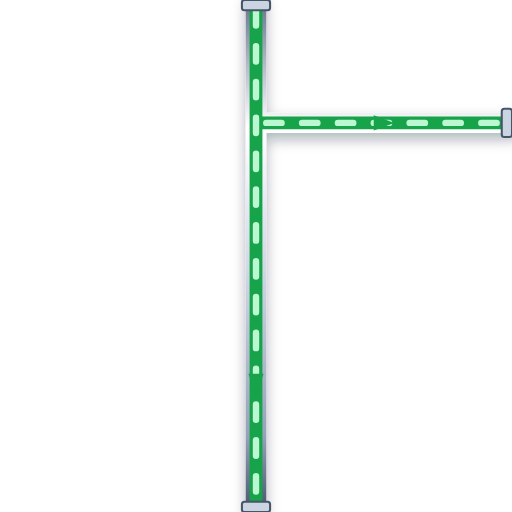
t = 0.00 s
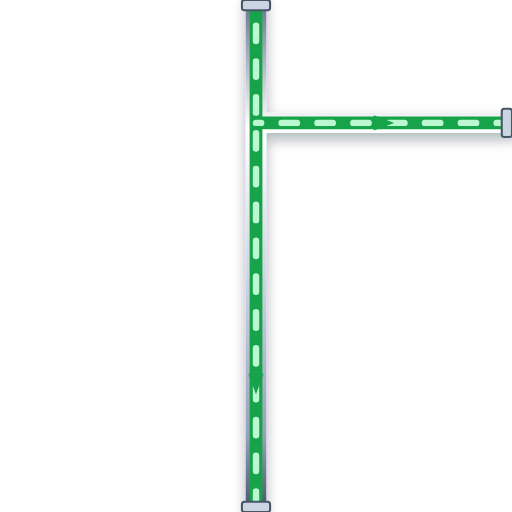
t = 0.20 s
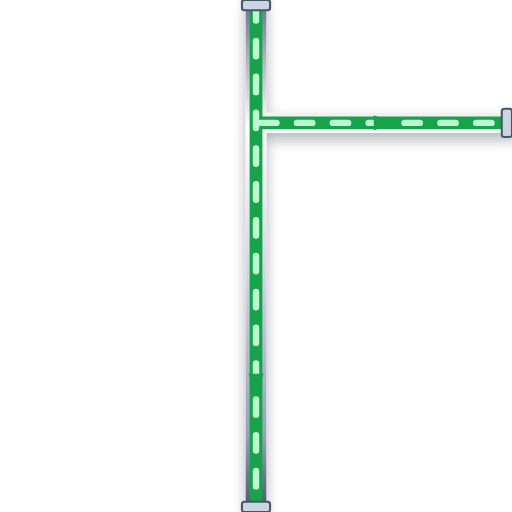
t = 0.40 s
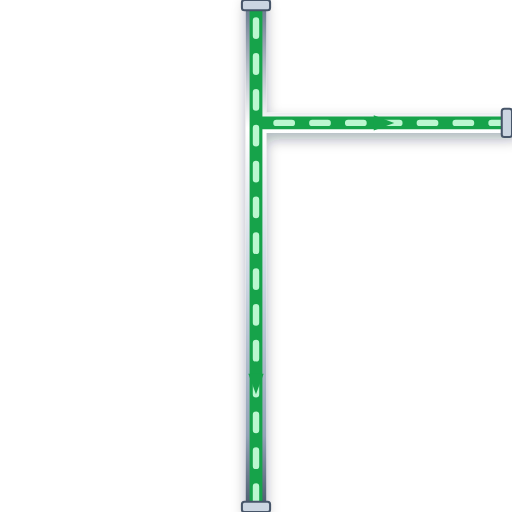
t = 0.60 s

The animated SVG that drew these frames (rendered in a browser with its animation timeline set to each time). Animation: 1 CSS @keyframes rule; one cycle of 0.80 s, repeats indefinitely.

<svg xmlns="http://www.w3.org/2000/svg" viewBox="0 0 200 200" width="200" height="200">
  <defs>
    <style>
      @keyframes p-flow-anim {
        from { stroke-dashoffset: 24; } to { stroke-dashoffset: 0; }
      }
      .anim-p-flow {
        stroke-dasharray: 6 8;
        animation: p-flow-anim 0.8s linear infinite;
      }
    </style>
    <filter id="ssPipeShadow" x="-15%" y="-15%" width="130%" height="130%">
      <feDropShadow dx="0" dy="2.5" stdDeviation="2.5" flood-color="#0f172a" flood-opacity="0.32" />
    </filter>
    <linearGradient id="ssPipeGradH" x1="0%" y1="0%" x2="0%" y2="100%">
      <stop offset="0%" stop-color="#64748b" /><stop offset="25%" stop-color="#ffffff" />
      <stop offset="55%" stop-color="#cbd5e1" /><stop offset="85%" stop-color="#94a3b8" /><stop offset="100%" stop-color="#475569" />
    </linearGradient>
  </defs>

  <!-- Stainless Steel 316 Outer Casing (8px with 3D Drop Shadow) -->
  <path d="M 100 0 L 100 200 M 100 48 L 200 48" stroke="url(#ssPipeGradH)" stroke-width="8" fill="none" stroke-linecap="round" stroke-linejoin="round" filter="url(#ssPipeShadow)"/>

  <!-- Process Fluid Core (5px) -->
  <path d="M 100 0 L 100 200 M 100 48 L 200 48" stroke="#16A34A" stroke-width="5" fill="none" stroke-linecap="round" stroke-linejoin="round"/>

  <!-- Animated Fluid Flow Stream Dashes (2.5px) -->
  <path d="M 100 0 L 100 200 M 100 48 L 200 48" stroke="#BBF7D0" stroke-width="2.5" fill="none" stroke-linejoin="round" stroke-linecap="round" class="anim-p-flow"/>

  <!-- Directional Flow Arrow -->
  <polygon points="97,146 100,154 103,146" fill="#16A34A" /> <polygon points="146,45 154,48 146,51" fill="#16A34A" />

  <!-- ANSI Flange Connection Collars -->
  <rect x="94.5" y="0" width="11" height="4" rx="1" fill="#cbd5e1" stroke="#475569" stroke-width="0.8"/>
  <rect x="94.5" y="196" width="11" height="4" rx="1" fill="#cbd5e1" stroke="#475569" stroke-width="0.8"/>
  <rect x="196" y="42.5" width="4" height="11" rx="1" fill="#cbd5e1" stroke="#475569" stroke-width="0.8"/>
</svg>
